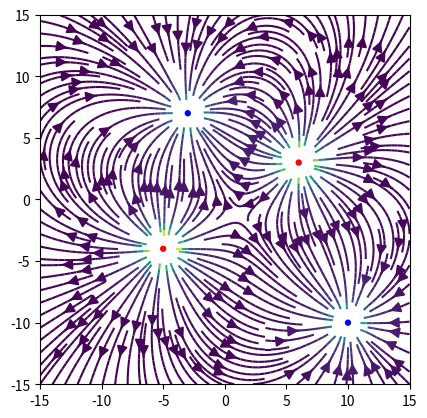

This figure's Python source:
import numpy as np
import matplotlib.pyplot as plt 
import matplotlib.patches as patches

class particle:
    '''
    Create particle
    init:
        charge = charge of particle
        x = x position of particle
        y = y position of particle
        particles.append: add particle object to list of all particles present
    '''
    def __init__(self, charge, x, y):
        self.charge = charge
        self.x = x
        self.y = y
        particles.append(self)

    def field(self):
        '''Calculate field. X and Y are points in space to find field'''
        r = np.hypot((X-self.x), (Y-self.y))
        electricFieldMag = k*self.charge / (r**2)
        fieldX = electricFieldMag * ((X-self.x)/r)
        fieldY = electricFieldMag * ((Y-self.y)/r)
        return fieldX, fieldY



if __name__ == "__main__":
    fig, ax = plt.subplots()

    # Electric Field Constant
    k = 9e9

    # Used to choose color of circle on plot
    charge_color = {True: 'red', False: 'blue'}

    # Create grid points
    X, Y = np.meshgrid(np.linspace(-15,15,31), np.linspace(-15,15,31))

    # Store all particle objects
    particles = []

    # Create particles
    p1 = particle(charge=1, x=-5, y=-4)
    p2 = particle(charge=-1, x=10, y=-10)
    p3 = particle(charge=1, x=6, y=3)
    p4 = particle(charge=-1, x=-3, y=7)

    # Initialize total electric field
    totalFieldX = 0
    totalFieldY = 0

    # Find field from each particle and add to total
    for particle in particles:
        electricFieldX, electricFieldY = particle.field()
        totalFieldX += electricFieldX
        totalFieldY += electricFieldY
        ax.add_patch(patches.Circle((particle.x, particle.y), radius=0.2, color=charge_color[particle.charge>0]))


    ax.set_aspect('equal', adjustable='box')
    ax.streamplot(X, Y, totalFieldX, totalFieldY, density=2,  arrowsize=1.5, color=np.hypot(totalFieldX, totalFieldY))
    plt.show()


